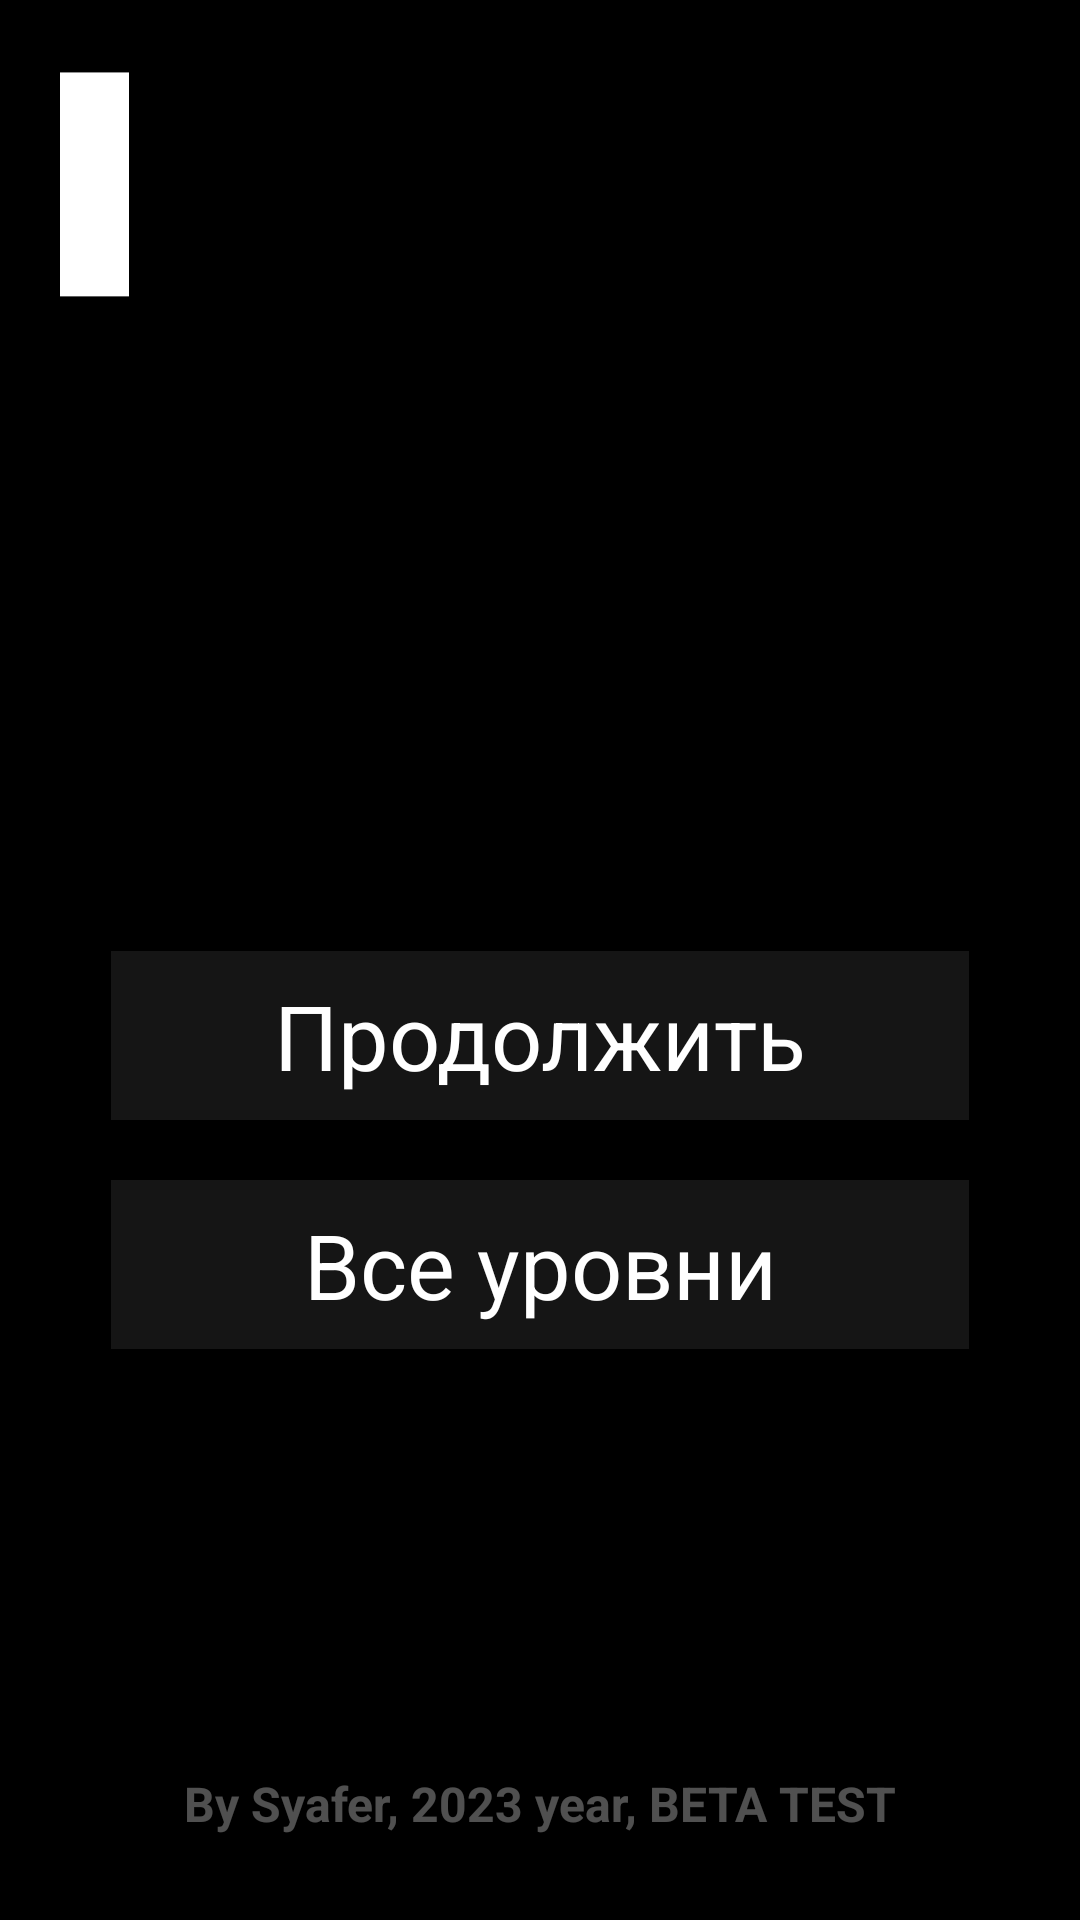

Android layout source for this screen:
<!-- AndroidManifest.xml: application theme Theme.TryHard -->
<!-- res/layout/activity_menu.xml -->
<?xml version="1.0" encoding="utf-8"?>
<androidx.constraintlayout.widget.ConstraintLayout xmlns:android="http://schemas.android.com/apk/res/android"
    xmlns:app="http://schemas.android.com/apk/res-auto"
    xmlns:tools="http://schemas.android.com/tools"
    android:layout_width="match_parent"
    android:layout_height="match_parent"
    android:background="#000000"
    tools:context=".Menu"
    android:theme="@style/MyNavBarStyle">

    <LinearLayout
        android:layout_width="match_parent"
        android:layout_height="match_parent"
        android:orientation="vertical"
        android:padding="20sp">

        <LinearLayout
            android:layout_width="match_parent"
            android:layout_height="wrap_content"
            android:orientation="horizontal">

            <TextView
                android:id="@+id/texttry"
                android:layout_width="wrap_content"
                android:layout_height="wrap_content"
                android:textSize="60sp"
                android:gravity="left | bottom"
                android:textColor="#FFFFFF"
                app:fontFamily="@font/mainfont"
                android:textStyle="bold" />

            <TextView
                android:id="@+id/cursor1"
                android:layout_width="wrap_content"
                android:layout_height="wrap_content"
                android:textSize="60sp"
                android:textColor="#FFFFFF"
                android:textStyle="bold"
                app:fontFamily="@font/mainfont"
                android:text="▌" />

        </LinearLayout>

        <LinearLayout
            android:layout_width="match_parent"
            android:layout_height="wrap_content"
            android:orientation="horizontal">

            <TextView
                android:id="@+id/texthard"
                android:layout_width="wrap_content"
                android:layout_height="wrap_content"
                android:gravity="left"
                android:textColor="#FFFFFF"
                android:textSize="80sp"
                android:textStyle="bold"
                app:fontFamily="@font/mainfont"/>

                <TextView
                    android:id="@+id/cursor2"
                    android:layout_width="wrap_content"
                    android:layout_height="wrap_content"
                    android:textSize="80sp"
                    android:textColor="#000000"
                    android:textStyle="bold"
                    app:fontFamily="@font/mainfont"
                    android:text="▌" />
        </LinearLayout>

        <LinearLayout
            android:id="@+id/linear1"
            android:layout_width="match_parent"
            android:layout_height="wrap_content"
            android:paddingLeft="17dp"
            android:paddingTop="2dp"
            android:paddingRight="17dp"
            android:paddingBottom="8dp"
            android:gravity="center_horizontal|center_vertical"
            android:orientation="vertical"
            android:layout_weight="1">
            <TextView
                android:id="@+id/continietext"
                android:layout_width="match_parent"
                android:layout_height="wrap_content"
                android:padding="8dp"
                android:text="Продолжить"
                android:textSize="30sp"
                android:gravity="center"
                android:background="#15FFFFFF"
                android:layout_marginBottom="20sp"
                android:textColor="#FFFFFF"
                app:fontFamily="@font/mainfont"/>
            <TextView
                android:id="@+id/alllevelstext"
                android:layout_width="match_parent"
                android:layout_height="wrap_content"
                android:padding="8dp"
                android:text="Все уровни"
                android:textSize="30sp"
                android:gravity="center"
                android:background="#15FFFFFF"
                android:layout_marginBottom="20sp"
                android:textColor="#FFFFFF"
                app:fontFamily="@font/mainfont"/>
            <TextView
                android:id="@+id/settingtextview"
                android:layout_width="match_parent"
                android:layout_height="wrap_content"
                android:padding="0dp"
                android:text=""
                android:textSize="0sp"
                android:gravity="center"
                android:background="#90000000"
                android:layout_marginBottom="0sp"
                android:textColor="#FFFFFF" />

        </LinearLayout>
        <TextView
            android:layout_width="match_parent"
            android:layout_height="wrap_content"
            android:padding="8dp"
            android:gravity="center_horizontal"
            android:text="By Syafer, 2023 year, BETA TEST"
            android:textSize="16sp"
            android:textStyle="bold"
            android:textColor="#50FFFFFF"
            app:fontFamily="@font/mainfont"/>
    </LinearLayout>

</androidx.constraintlayout.widget.ConstraintLayout>
<!-- resources referenced by this layout -->
<resources>
  <style name="MyNavBarStyle">
          <item name="android:navigationBarColor">#FF000000</item>
      </style>
  <style name="Theme.TryHard" parent="Theme.MaterialComponents.DayNight.NoActionBar">
          
          <item name="colorPrimary">@color/purple_500</item>
          <item name="colorPrimaryVariant">@color/purple_700</item>
          <item name="colorOnPrimary">@color/white</item>
          
          <item name="colorSecondary">@color/teal_200</item>
          <item name="colorSecondaryVariant">@color/teal_700</item>
          <item name="colorOnSecondary">@color/black</item>
          
          <item name="android:statusBarColor" tools:targetApi="l">?attr/colorPrimaryVariant</item>
          
      </style>
  <!-- not gathered from this repository: default colours our renderer supplied (Android Studio template values) -->
  <color name="purple_500">#FF6200EE</color>
  <color name="purple_700">#FF3700B3</color>
  <color name="teal_200">#FF03DAC5</color>
  <color name="teal_700">#FF018786</color>
  <color name="black">#FF000000</color>
  <color name="white">#FFFFFFFF</color>
</resources>
